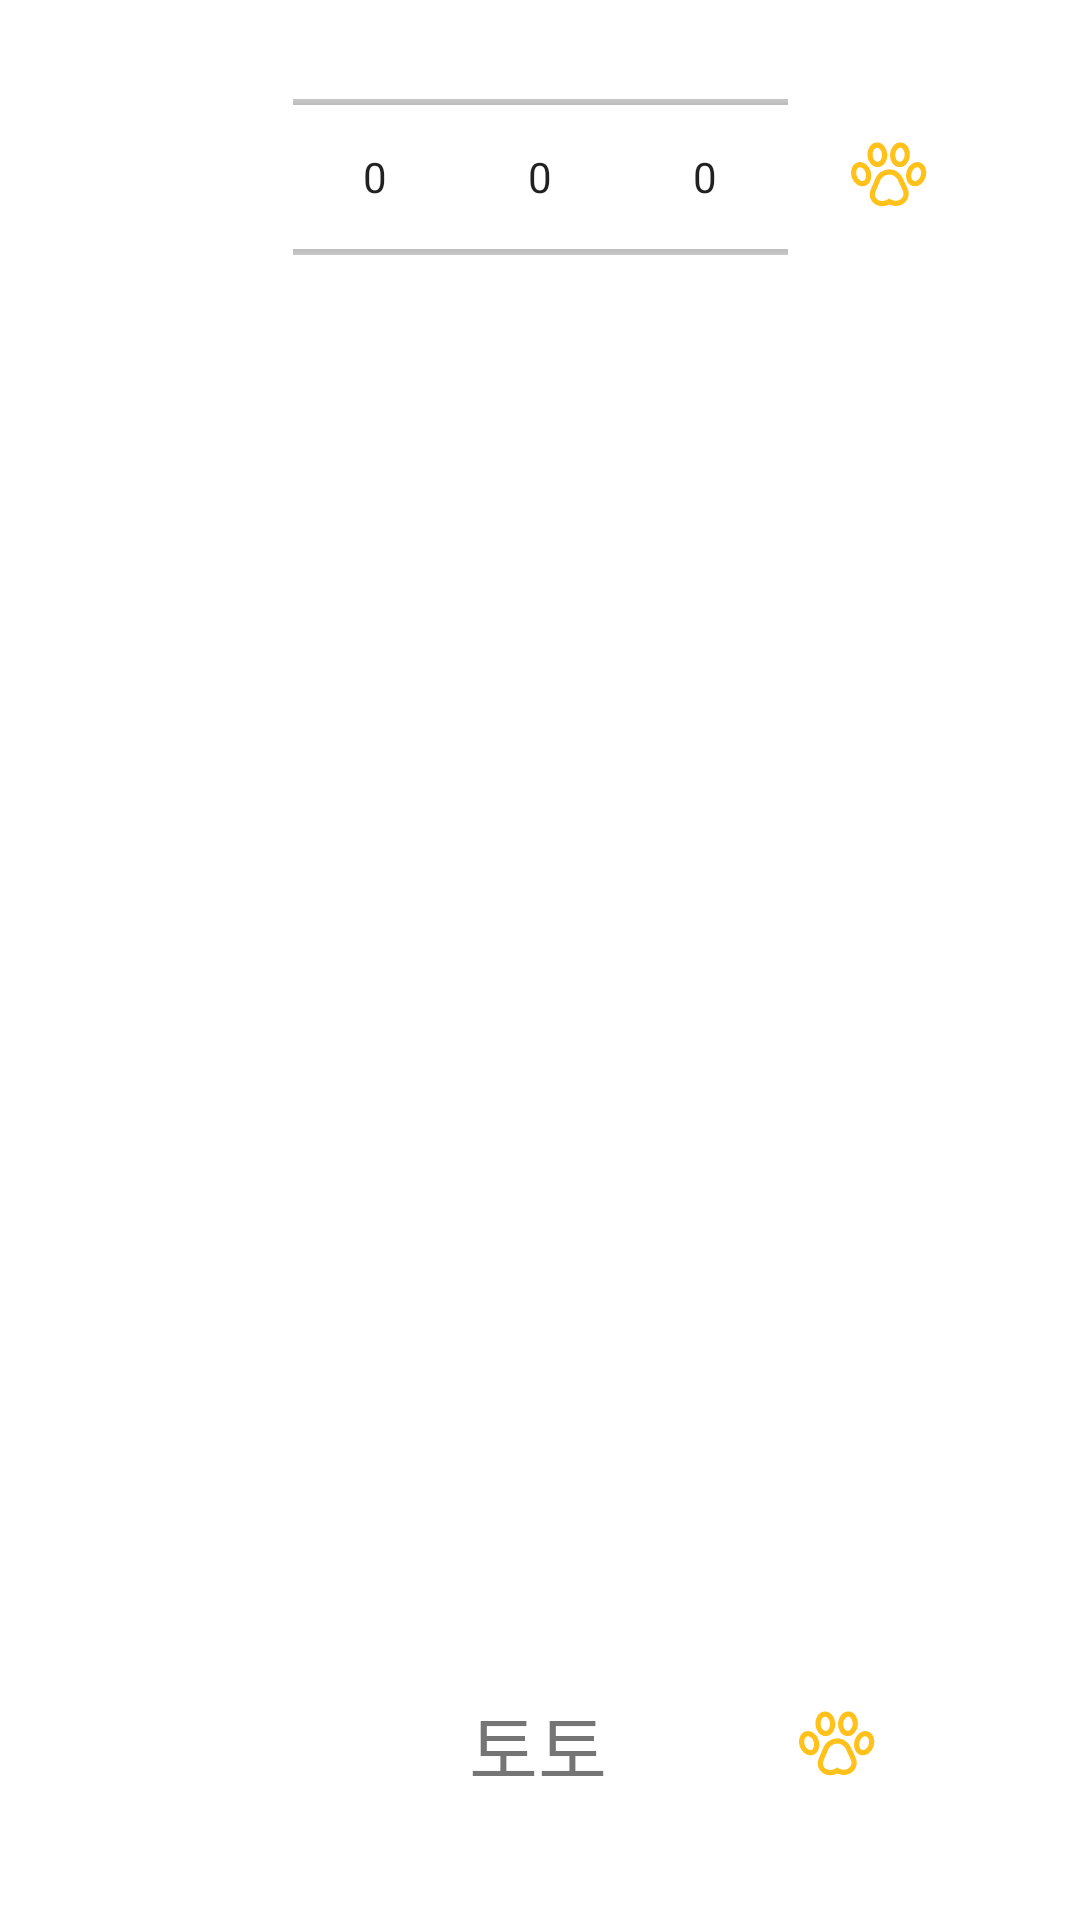

Here is an Android app screen rendered from its layout file. Give the layout XML and the strings, colors and styles it references.
<!-- AndroidManifest.xml: application theme Theme.Banda -->
<!-- res/layout/fragment_polaroid.xml -->
<?xml version="1.0" encoding="utf-8"?>
<androidx.constraintlayout.widget.ConstraintLayout xmlns:android="http://schemas.android.com/apk/res/android"
    xmlns:app="http://schemas.android.com/apk/res-auto"
    xmlns:tools="http://schemas.android.com/tools"
    android:id="@+id/coordinatorLayout2"
    android:layout_width="match_parent"
    android:layout_height="match_parent">

    <TextView
        android:id="@+id/polaroidDogName"
        android:layout_width="wrap_content"
        android:layout_height="wrap_content"
        android:layout_marginBottom="40dp"
        android:text="토토"
        android:textSize="25sp"
        app:layout_constraintBottom_toBottomOf="parent"
        app:layout_constraintEnd_toEndOf="parent"
        app:layout_constraintHorizontal_bias="0.498"
        app:layout_constraintStart_toStartOf="parent" />

    <androidx.viewpager2.widget.ViewPager2
        android:id="@+id/viewPager"
        android:layout_width="411dp"
        android:layout_height="550dp"
        android:layout_marginTop="75dp"
        android:clipChildren="false"
        android:clipToPadding="false"
        android:orientation="horizontal"
        android:paddingStart="70dp"
        android:paddingEnd="70dp"
        app:layout_constraintBottom_toTopOf="@+id/polaroidDogName"
        app:layout_constraintEnd_toEndOf="parent"
        app:layout_constraintHorizontal_bias="0.0"
        app:layout_constraintStart_toStartOf="parent"
        app:layout_constraintTop_toTopOf="@+id/numberPickerMonth" />

    <NumberPicker
        android:id="@+id/numberPickerYear"
        android:layout_width="55dp"
        android:layout_height="70dp"
        android:layout_marginTop="24dp"
        app:layout_constraintEnd_toStartOf="@+id/numberPickerMonth"
        app:layout_constraintTop_toTopOf="parent"
        app:layout_constraintVertical_bias="0.705" />

    <NumberPicker
        android:id="@+id/numberPickerMonth"
        android:layout_width="55dp"
        android:layout_height="70dp"

        android:layout_marginTop="24dp"
        app:layout_constraintEnd_toEndOf="parent"
        app:layout_constraintStart_toStartOf="parent"
        app:layout_constraintTop_toTopOf="parent" />

    <NumberPicker
        android:id="@+id/numberPickerDay"
        android:layout_width="55dp"
        android:layout_height="70dp"
        android:layout_marginTop="24dp"
        app:layout_constraintStart_toEndOf="@+id/numberPickerMonth"
        app:layout_constraintTop_toTopOf="parent"
        app:layout_constraintVertical_bias="0.705" />

    <ImageButton
        android:id="@+id/addTextButton"
        android:layout_width="wrap_content"
        android:layout_height="wrap_content"
        android:background="#00FFFFFF"
        app:layout_constraintBottom_toBottomOf="@+id/polaroidDogName"
        app:layout_constraintEnd_toEndOf="parent"
        app:layout_constraintHorizontal_bias="0.483"
        app:layout_constraintStart_toEndOf="@+id/polaroidDogName"
        app:layout_constraintTop_toTopOf="@+id/polaroidDogName"
        app:srcCompat="@drawable/ic_walk"
        app:tint="@color/banda" />
    <ImageButton
        android:id="@+id/btn_submit"
        android:layout_width="wrap_content"
        android:layout_height="0dp"
        android:layout_marginStart="20dp"
        android:background="#00FFFFFF"
        app:layout_constraintBottom_toBottomOf="@+id/numberPickerMonth"
        app:layout_constraintStart_toEndOf="@+id/numberPickerDay"
        app:layout_constraintTop_toTopOf="@+id/numberPickerMonth"
        app:srcCompat="@drawable/ic_walk"
        app:tint="@color/banda" />

</androidx.constraintlayout.widget.ConstraintLayout>
<!-- resources referenced by this layout -->
<resources>
  <color name="banda">#FFC11A</color>
  <!-- drawable ic_walk: vector/xml drawable (drawable, 2610 chars, omitted) -->
  <style name="Theme.Banda" parent="Theme.MaterialComponents.DayNight.DarkActionBar">
          <item name="windowNoTitle">true</item>
          
          <item name="colorPrimary">@color/banda</item>
          <item name="colorPrimaryVariant">@color/white</item>
          <item name="colorOnPrimary">@color/white</item>
          
          <item name="colorSecondary">@color/teal_200</item>
          <item name="colorSecondaryVariant">@color/teal_700</item>
          <item name="colorOnSecondary">@color/black</item>
          
          <item name="android:statusBarColor" tools:targetApi="l">?attr/colorPrimaryVariant</item>
          
      </style>
  <color name="white">#FFFFFFFF</color>
  <color name="teal_200">#FF03DAC5</color>
  <color name="teal_700">#FF018786</color>
  <color name="black">#FF000000</color>
</resources>
